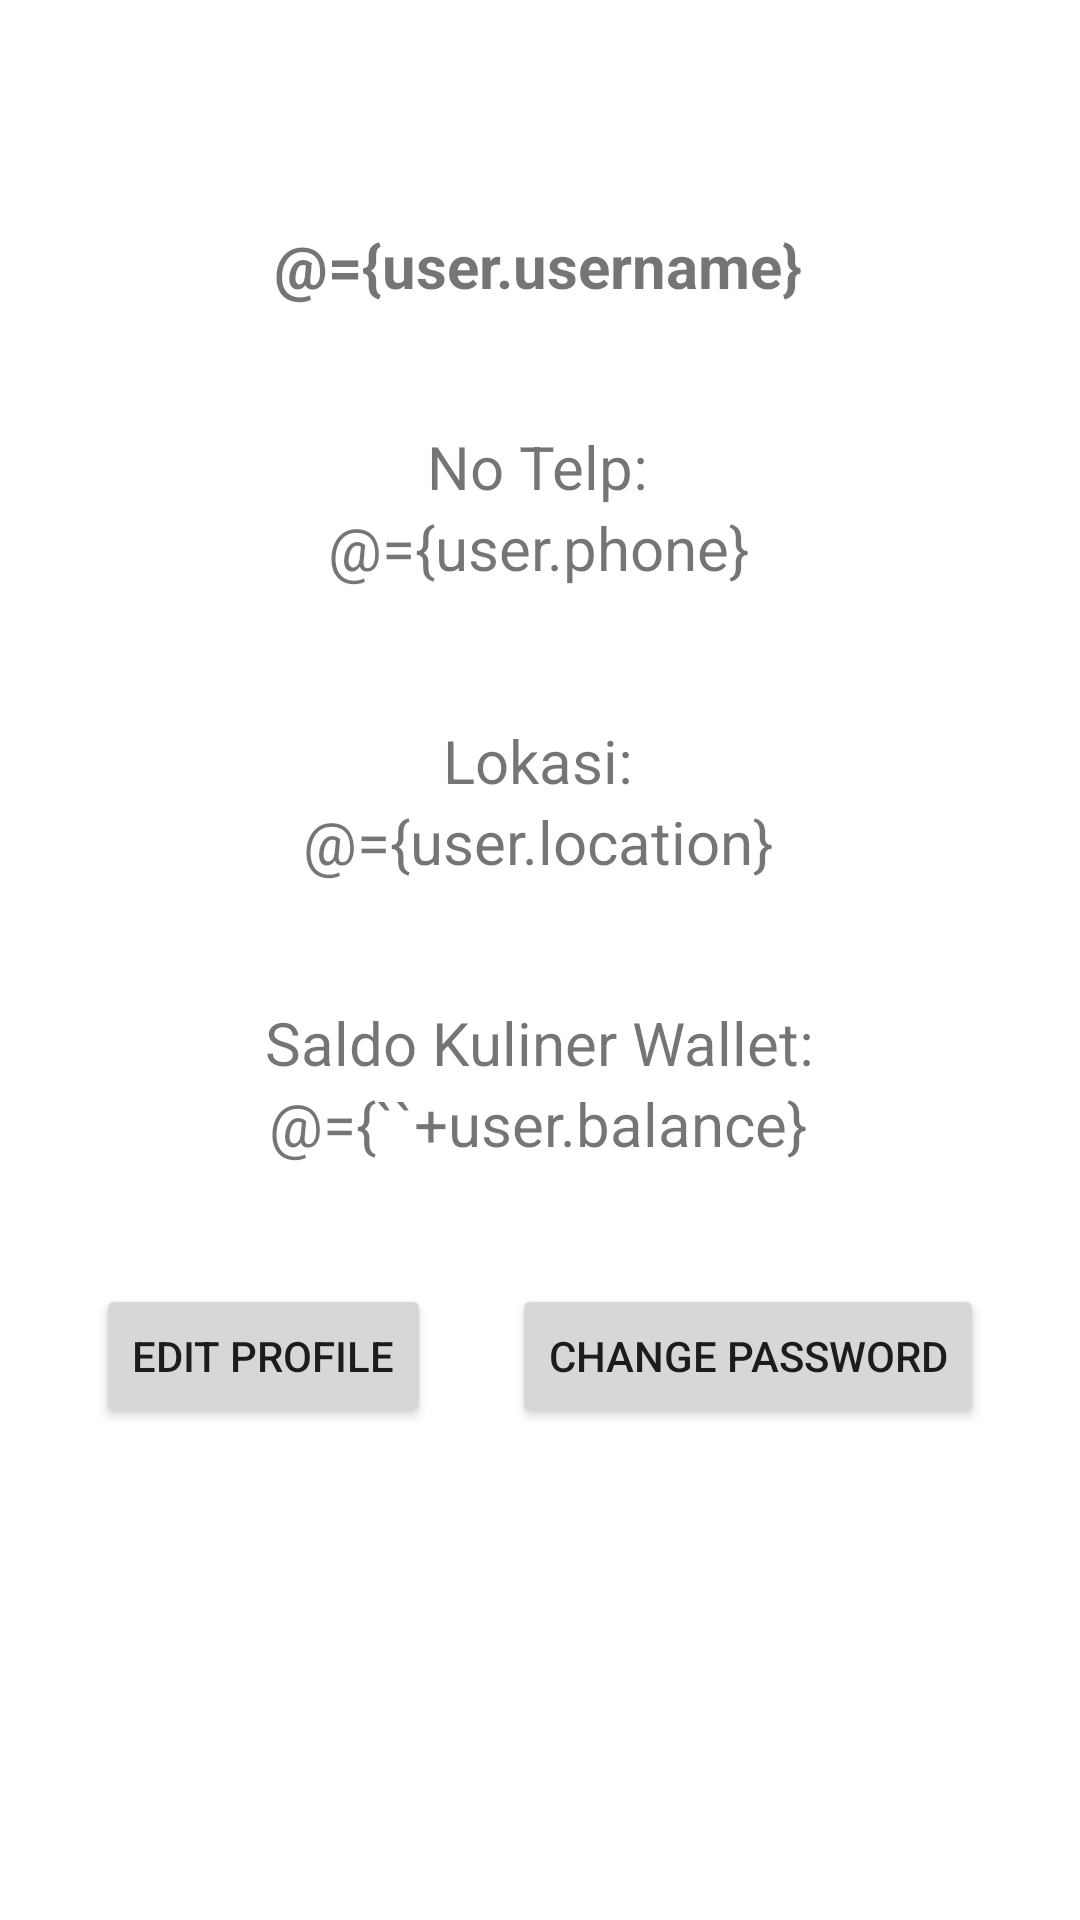

Write the Android layout XML for this screen, with the resource values it uses.
<!-- AndroidManifest.xml: application theme Theme.UbayaKuliner -->
<!-- res/layout/fragment_profile.xml -->
<?xml version="1.0" encoding="utf-8"?>
<layout xmlns:android="http://schemas.android.com/apk/res/android"
    xmlns:app="http://schemas.android.com/apk/res-auto"
    xmlns:tools="http://schemas.android.com/tools">

    <data>
        <variable
            name="user"
            type="com.cekepek.ubayakuliner.model.Account" />
        <variable
            name="buttonListener"
            type="com.cekepek.ubayakuliner.view.FragmentProfileLayoutInterface" />
    </data>

    <FrameLayout
        android:layout_width="match_parent"
        android:layout_height="match_parent"
        tools:context=".ubayakuliner.profile">

        <androidx.constraintlayout.widget.ConstraintLayout
            android:layout_width="match_parent"
            android:layout_height="match_parent">

            <TextView
                android:id="@+id/txtNamaUserEdit"
                android:layout_width="wrap_content"
                android:layout_height="wrap_content"
                android:layout_marginTop="75dp"

                android:text="@={user.username}"
                android:textSize="20sp"
                android:textStyle="bold"
                app:layout_constraintEnd_toEndOf="parent"
                app:layout_constraintHorizontal_bias="0.498"
                app:layout_constraintStart_toStartOf="parent"
                app:layout_constraintTop_toTopOf="parent" />

            <TextView
                android:id="@+id/txtNoTelpUser"
                android:layout_width="wrap_content"
                android:layout_height="wrap_content"
                android:text="@={user.phone}"
                android:textSize="20sp"
                app:layout_constraintEnd_toEndOf="parent"
                app:layout_constraintHorizontal_bias="0.498"
                app:layout_constraintStart_toStartOf="parent"
                app:layout_constraintTop_toBottomOf="@+id/txtNoTelp2" />

            <TextView
                android:id="@+id/txtRestaurant"
                android:layout_width="wrap_content"
                android:layout_height="wrap_content"
                android:text="@={user.location}"
                android:textSize="20sp"
                app:layout_constraintEnd_toEndOf="parent"
                app:layout_constraintHorizontal_bias="0.498"
                app:layout_constraintStart_toStartOf="parent"
                app:layout_constraintTop_toBottomOf="@+id/email" />

            <TextView
                android:id="@+id/txtSaldoWalletEdit"
                android:layout_width="wrap_content"
                android:layout_height="wrap_content"
                android:text="@={``+user.balance}"
                android:textSize="20sp"
                app:layout_constraintEnd_toEndOf="parent"
                app:layout_constraintHorizontal_bias="0.498"
                app:layout_constraintStart_toStartOf="parent"
                app:layout_constraintTop_toBottomOf="@+id/textView14" />

            <TextView
                android:id="@+id/txtNoTelp2"
                android:layout_width="wrap_content"
                android:layout_height="wrap_content"
                android:layout_marginTop="40dp"
                android:text="No Telp:"
                android:textSize="20sp"
                app:layout_constraintEnd_toEndOf="parent"
                app:layout_constraintHorizontal_bias="0.498"
                app:layout_constraintStart_toStartOf="parent"
                app:layout_constraintTop_toBottomOf="@+id/txtNamaUserEdit" />

            <TextView
                android:id="@+id/email"
                android:layout_width="wrap_content"
                android:layout_height="wrap_content"
                android:layout_marginTop="44dp"
                android:text="Lokasi:"
                android:textSize="20sp"
                app:layout_constraintEnd_toEndOf="parent"
                app:layout_constraintHorizontal_bias="0.498"
                app:layout_constraintStart_toStartOf="parent"
                app:layout_constraintTop_toBottomOf="@+id/txtNoTelpUser" />

            <TextView
                android:id="@+id/textView14"
                android:layout_width="wrap_content"
                android:layout_height="wrap_content"
                android:layout_marginTop="40dp"
                android:text="Saldo Kuliner Wallet:"
                android:textSize="20sp"
                app:layout_constraintEnd_toEndOf="parent"
                app:layout_constraintStart_toStartOf="parent"
                app:layout_constraintTop_toBottomOf="@+id/txtRestaurant" />

            <Button
                android:id="@+id/btnEditProfile"
                android:layout_width="wrap_content"
                android:layout_height="wrap_content"
                android:layout_marginStart="32dp"
                android:layout_marginTop="40dp"
                android:onClick="@{buttonListener::onButtonEditProfile}"
                android:text="Edit Profile"
                app:layout_constraintStart_toStartOf="parent"
                app:layout_constraintTop_toBottomOf="@+id/txtSaldoWalletEdit" />

            <Button
                android:id="@+id/btnChangePasswordUser"
                android:layout_width="wrap_content"
                android:layout_height="wrap_content"
                android:layout_marginTop="40dp"
                android:layout_marginEnd="32dp"
                android:onClick="@{buttonListener::onButtonChangePassword}"
                android:text="Change Password"
                app:layout_constraintEnd_toEndOf="parent"
                app:layout_constraintTop_toBottomOf="@+id/txtSaldoWalletEdit" />

            <ImageView
                android:id="@+id/imgLogout"
                android:layout_width="29dp"
                android:layout_height="30dp"
                android:layout_marginTop="24dp"
                android:layout_marginEnd="24dp"
                android:onClick="@{buttonListener::onImgLogoutClick}"
                app:layout_constraintEnd_toEndOf="parent"
                app:layout_constraintTop_toTopOf="parent"
                app:srcCompat="@drawable/ic_baseline_logout_24" />

        </androidx.constraintlayout.widget.ConstraintLayout>
    </FrameLayout>
</layout>
<!-- resources referenced by this layout -->
<resources>
  <style name="Theme.UbayaKuliner" parent="Theme.MaterialComponents.Light">
          
          <item name="colorPrimary">@color/purple_500</item>
          <item name="colorPrimaryVariant">@color/purple_700</item>
          <item name="colorOnPrimary">@color/white</item>
          
          <item name="colorSecondary">@color/teal_200</item>
          <item name="colorSecondaryVariant">@color/teal_700</item>
          <item name="colorOnSecondary">@color/black</item>
          
          <item name="android:statusBarColor">?attr/colorPrimaryVariant</item>
          
      </style>
  <!-- not gathered from this repository: default colours our renderer supplied (Android Studio template values) -->
  <color name="purple_500">#FF6200EE</color>
  <color name="purple_700">#FF3700B3</color>
  <color name="teal_200">#FF03DAC5</color>
  <color name="teal_700">#FF018786</color>
  <color name="black">#FF000000</color>
  <color name="white">#FFFFFFFF</color>
</resources>
